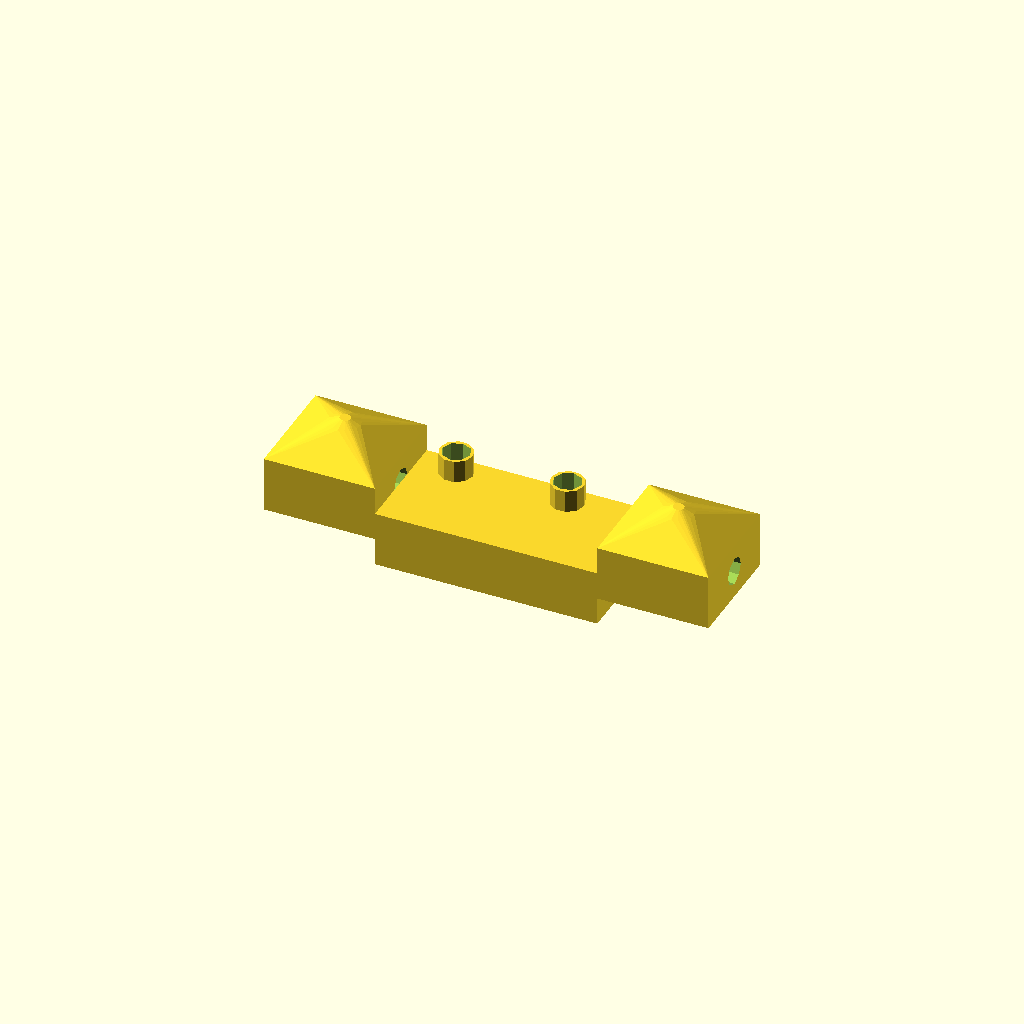
Cell 1: rendered with the file's own defaults.
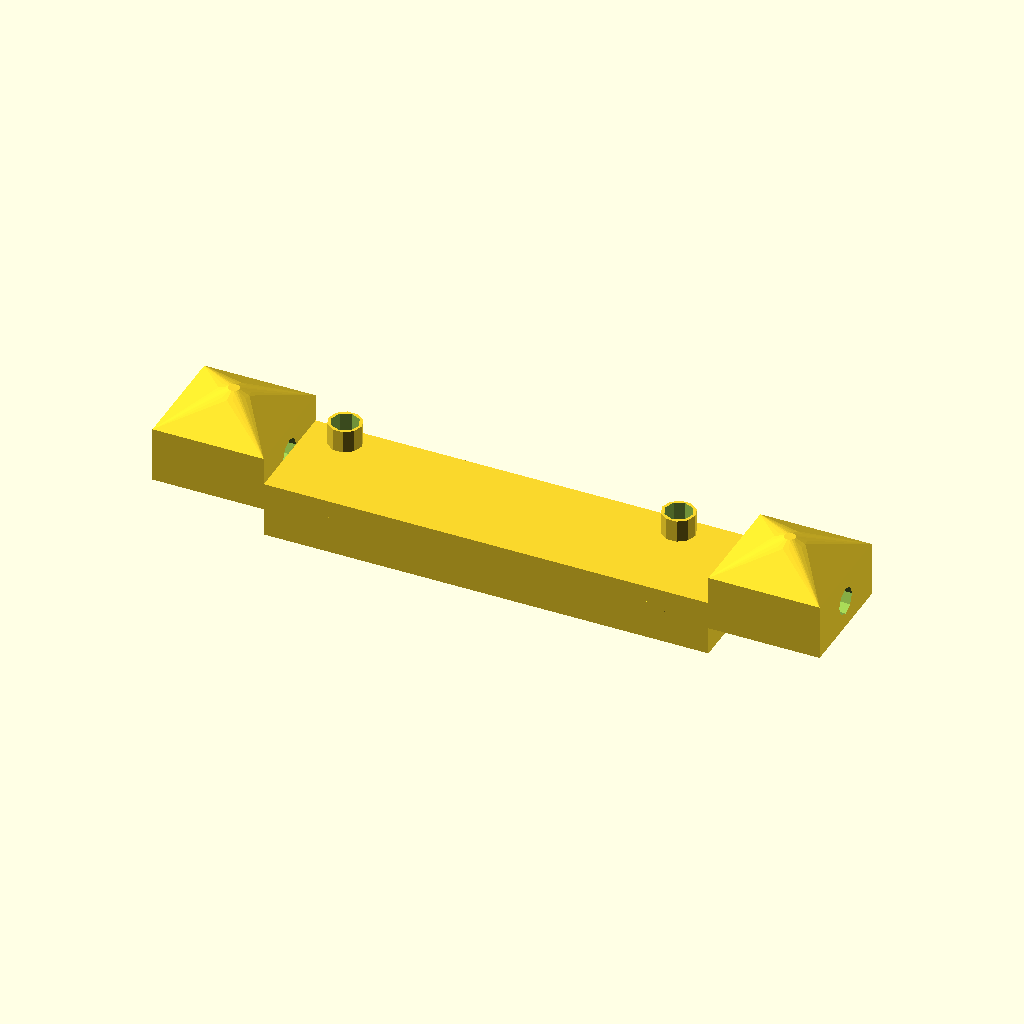
Cell 2: the same model with central_block_length = 80.
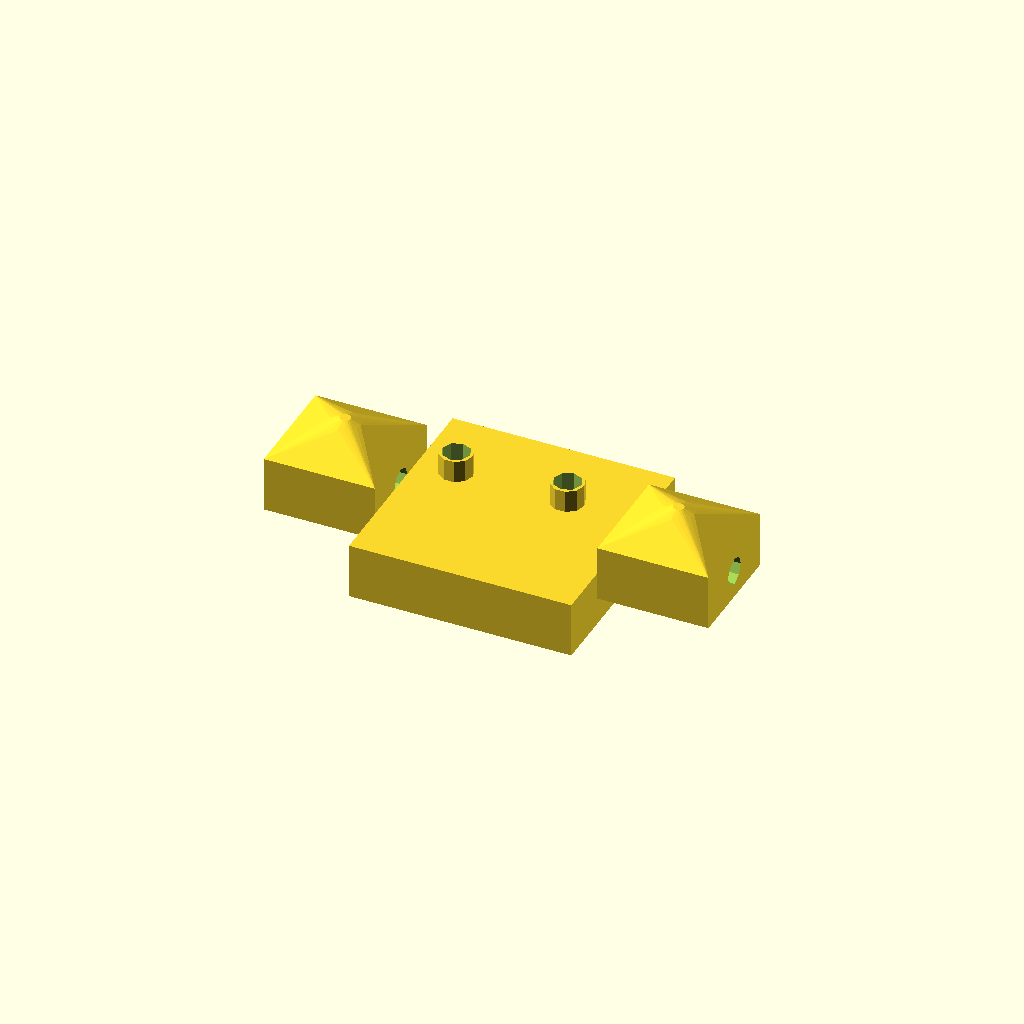
Cell 3 — central_block_width set to 40, the other parameters unchanged.
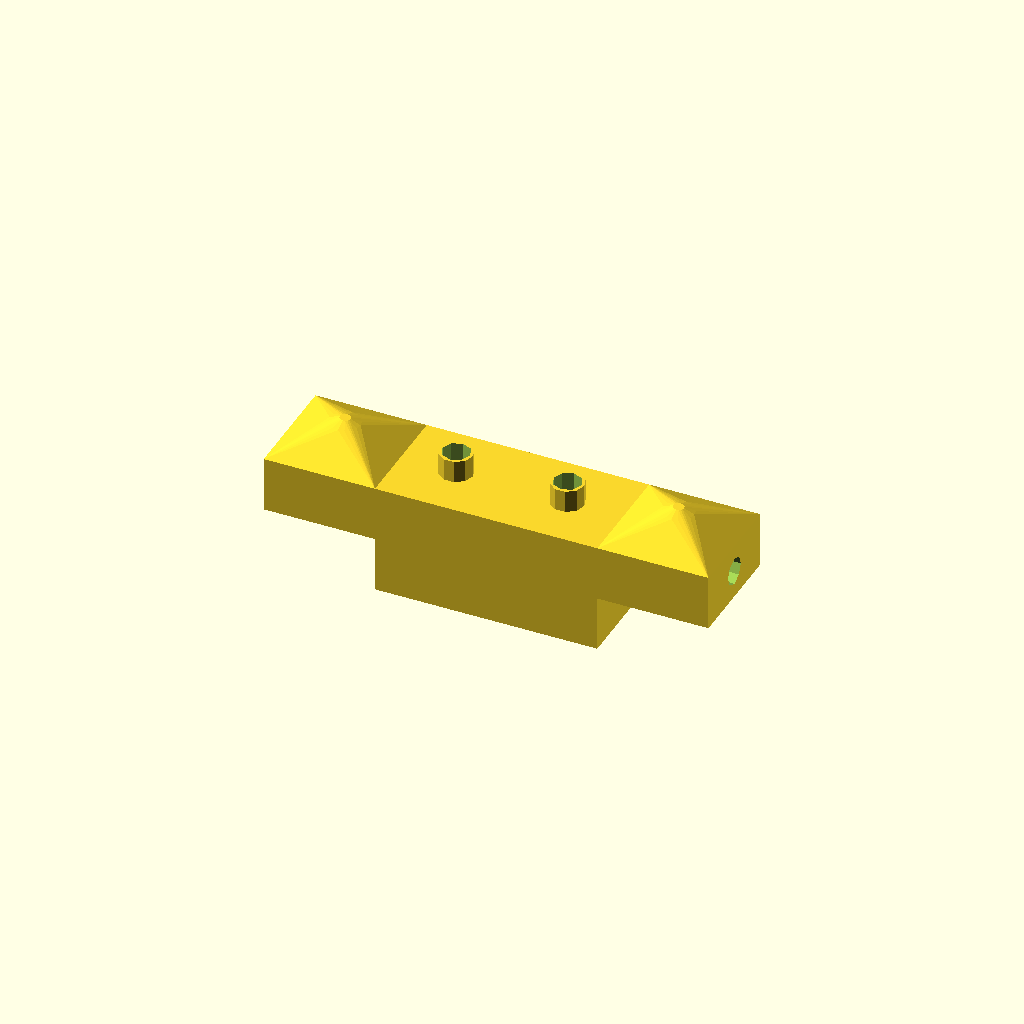
Cell 4: the same model with central_block_height = 20.
All cells are drawn from one camera (rotation 55°, 0°, 25°, orthographic, colour scheme Cornfield), so only the parameter changes between them.
OpenSCAD source file deepcad_8037/0010/00109406/output_1/00109406.scad:

// Parameters
central_block_length = 40;
central_block_width = 20;
central_block_height = 10;
hole_diameter = 5;
hole_offset = 10;

side_block_length = 20;
side_block_width = 20;
side_block_height = 10;
side_block_curve_radius = 5; // Adjusted curvature to match original model

bolt_diameter = 5;
bolt_length = 10; // Shortened bolt length to match original model

nut_diameter = 6; // Adjusted nut size to match original model
nut_thickness = 4;

// Central Block
module central_block() {
    difference() {
        cube([central_block_length, central_block_width, central_block_height], center = true);
        translate([-central_block_length/2 + hole_offset, 0, 0])
            rotate([0, 90, 0])
            cylinder(r = hole_diameter/2, h = central_block_width + 2, center = true);
        translate([central_block_length/2 - hole_offset, 0, 0])
            rotate([0, 90, 0])
            cylinder(r = hole_diameter/2, h = central_block_width + 2, center = true);
    }
}

// Side Block
module side_block() {
    difference() {
        hull() {
            translate([-side_block_length/2, -side_block_width/2, 0])
                cube([side_block_length, side_block_width, side_block_height]);
            translate([0, 0, side_block_height])
                sphere(r = side_block_curve_radius);
        }
        translate([-side_block_length/2 + hole_offset, 0, side_block_height/2])
            rotate([0, 90, 0])
            cylinder(r = hole_diameter/2, h = side_block_width + 2, center = true);
    }
}

// Bolt
module bolt() {
    cylinder(r = bolt_diameter/2, h = bolt_length, center = false);
}

// Nut
module nut() {
    difference() {
        cylinder(r = nut_diameter/2, h = nut_thickness, center = false);
        translate([0, 0, nut_thickness/2])
            cylinder(r = bolt_diameter/2, h = nut_thickness + 2, center = true);
    }
}

// Assembly
module assembly() {
    // Central Block
    central_block();

    // Side Blocks
    translate([-central_block_length/2 - side_block_length/2, 0, 0])
        side_block();
    translate([central_block_length/2 + side_block_length/2, 0, 0])
        mirror([1, 0, 0])
            side_block();

    // Bolts and Nuts
    for (i = [-1, 1]) {
        translate([i * (central_block_length/2 - hole_offset), 0, 0]) {
            rotate([90, 0, 0])
                bolt();
            translate([0, 0, bolt_length])
                nut();
        }
    }
}

// Render the assembly
assembly();
Parameter table extracted from the source (name, type, default, range or options):
central_block_length: number, default 40
central_block_width: number, default 20
central_block_height: number, default 10
hole_diameter: number, default 5
hole_offset: number, default 10
side_block_length: number, default 20
side_block_width: number, default 20
side_block_height: number, default 10
side_block_curve_radius: number, default 5
bolt_diameter: number, default 5
bolt_length: number, default 10
nut_diameter: number, default 6
nut_thickness: number, default 4
